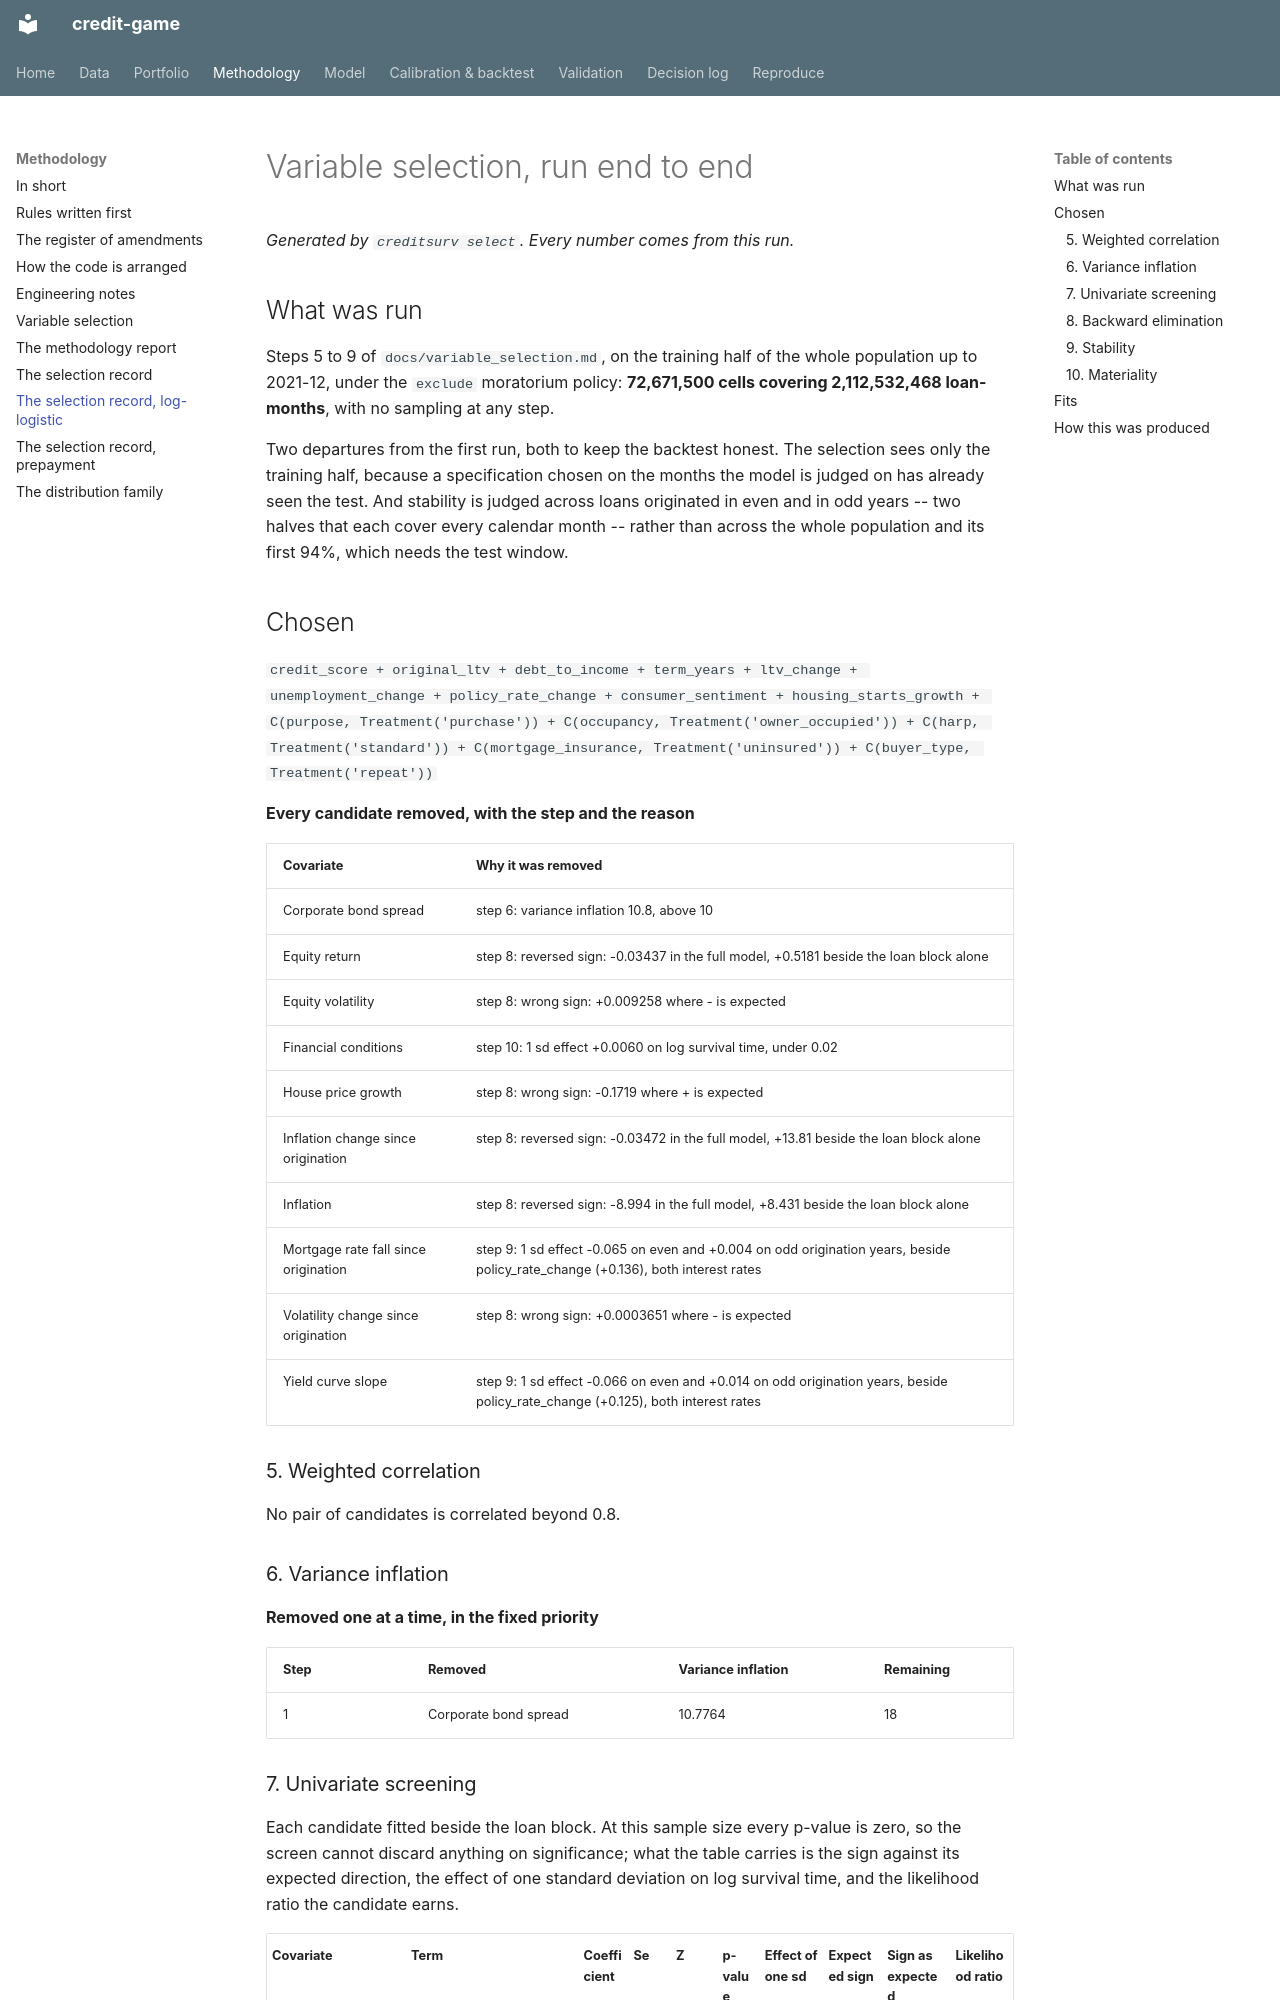

repository: LorenzoPerrella/credit-game · page: reports/selection_loglogistic/index.html · generator: mkdocs

# Variable selection, run end to end

*Generated by `creditsurv select`. Every number comes from this run.*

## What was run

Steps 5 to 9 of `docs/variable_selection.md`, on the training half of the whole
population up to 2021-12, under the `exclude` moratorium policy:
**72,671,500 cells covering 2,112,532,468 loan-months**, with no sampling
at any step.

Two departures from the first run, both to keep the backtest honest. The selection sees
only the training half, because a specification chosen on the months the model is judged
on has already seen the test. And stability is judged across loans originated in even and
in odd years -- two halves that each cover every calendar month -- rather than across the
whole population and its first 94%, which needs the test window.

## Chosen

`credit_score + original_ltv + debt_to_income + term_years + ltv_change + unemployment_change + policy_rate_change + consumer_sentiment + housing_starts_growth + C(purpose, Treatment('purchase')) + C(occupancy, Treatment('owner_occupied')) + C(harp, Treatment('standard')) + C(mortgage_insurance, Treatment('uninsured')) + C(buyer_type, Treatment('repeat'))`

**Every candidate removed, with the step and the reason**

| Covariate | Why it was removed |
|---|---|
| Corporate bond spread | step 6: variance inflation 10.8, above 10 |
| Equity return | step 8: reversed sign: -0.03437 in the full model, +0.5181 beside the loan block alone |
| Equity volatility | step 8: wrong sign: +0.009258 where - is expected |
| Financial conditions | step 10: 1 sd effect +0.0060 on log survival time, under 0.02 |
| House price growth | step 8: wrong sign: -0.1719 where + is expected |
| Inflation change since origination | step 8: reversed sign: -0.03472 in the full model, +13.81 beside the loan block alone |
| Inflation | step 8: reversed sign: -8.994 in the full model, +8.431 beside the loan block alone |
| Mortgage rate fall since origination | step 9: 1 sd effect -0.065 on even and +0.004 on odd origination years, beside policy_rate_change (+0.136), both interest rates |
| Volatility change since origination | step 8: wrong sign: +0.0003651 where - is expected |
| Yield curve slope | step 9: 1 sd effect -0.066 on even and +0.014 on odd origination years, beside policy_rate_change (+0.125), both interest rates |

### 5. Weighted correlation

No pair of candidates is correlated beyond 0.8.

### 6. Variance inflation

**Removed one at a time, in the fixed priority**

| Step | Removed | Variance inflation | Remaining |
|---|---|---|---|
| 1 | Corporate bond spread | 10.7764 | 18 |
